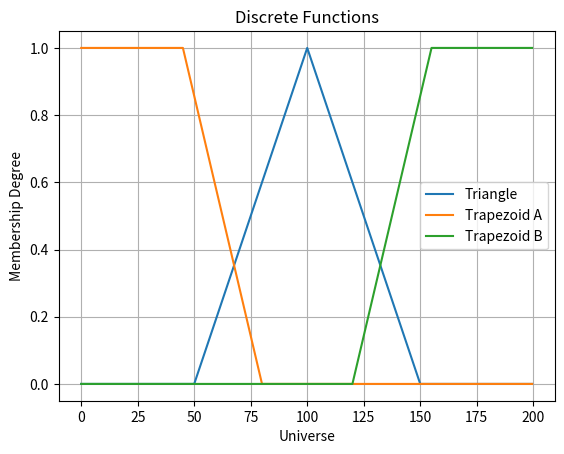
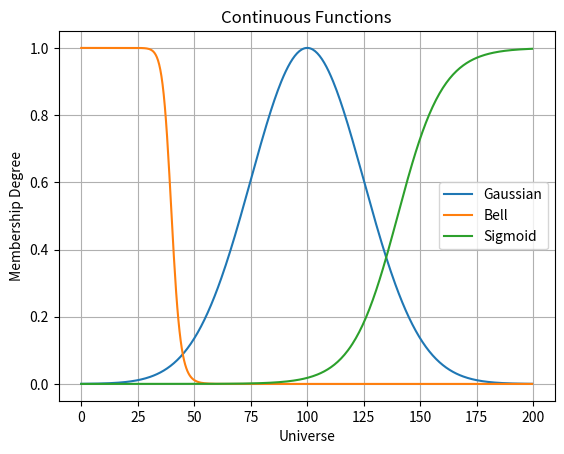

Here is the Python script that generated these plots, in order:
# -*- coding: utf-8 -*-
"""P1Discrete and continuous membership functions.ipynb

Automatically generated by Colaboratory.

Original file is located at
    https://colab.research.google.com/<link-removed>
"""

import matplotlib.pyplot as plt
import numpy as np


def triangle(ini,fin,a,b,c,step):  #--------------------------TRIANGLE-----------------------
  u=np.arange(ini,fin,step)
  t=[]

  for k in u:
    if (-ini<=k<a):
      t.append(0)
    elif(a<=k<b):
      t.append(((k-b)/(b-a))+1)
    elif(b<=k<c):
      t.append(-(k-c)/(c-b))
    else:
      t.append(0)

  return ([u,t])

def trapezoid(ini,fin,a,b,c,d,step):   #--------------------------TRAPEZOID-----------------------
  u=np.arange(ini,fin,step)
  tr=[]

  for k in u:
    if (ini<=k<a):
      tr.append(0)
    elif(a<=k<b):
      tr.append(((k-b)/(b-a))+1)
    elif(b<=k<c):
      tr.append(1)
    elif(c<=k<=d):
      tr.append(-(k-d)/(d-c))
    else:
      tr.append(0)

  return ([u,tr])

def gaussian(ini,fin,c,sig,step): #--------------------------GAUSSIAN-----------------------
  u=np.arange(ini,fin,step)
  gs=[]

  for k in u:
    gs.append(np.exp(-(1/2)*((k-c)/sig)**2))
  return([u,gs])

def bell(ini,fin,a,b,c,step):  #--------------------------BELL-----------------------
  u=np.arange(ini,fin,step)
  bll=[]

  for k in u:
    bll.append(1/(1+(np.abs((k-c)/a))**(2*b)))

  return([u,bll])

def sigmoid(ini,fin,a,c,step):  #--------------------------SIGMOID-----------------------
  u=np.arange(ini,fin,step)
  sgm=[]

  for k in u:
    sgm.append(1/(1+np.exp(-a*(k-c))))

  return([u,sgm])

  
#---------------------------------- BUILDING GRAPHS------------------------


universe1,triangle=triangle(0,200,50,100,150,0.5)
universe2,trapezoid1=trapezoid(0,200,0,0,45,80,0.5)
universe3,trapezoid2=trapezoid(0,200,120,155,200,200,0.5)

plt.figure(1)
plt.plot(universe1,triangle,universe2,trapezoid1,universe3,trapezoid2)
plt.legend(["Triangle", "Trapezoid A", "Trapezoid B"],loc="best")
plt.title("Discrete Functions")
plt.ylabel("Membership Degree")
plt.xlabel("Universe")
plt.grid(True)

universe4,gauss=gaussian(0,200,100,25,0.5)
universe5,bell=bell(0,200,40,10,0,0.5)
universe6,sigmoid=sigmoid(0,200,0.1,140,0.5)

plt.figure(2)
plt.plot(universe4,gauss,universe5,bell,universe6,sigmoid)
plt.legend(["Gaussian","Bell","Sigmoid"])
plt.title("Continuous Functions")
plt.ylabel("Membership Degree")
plt.xlabel("Universe")
plt.grid(True)